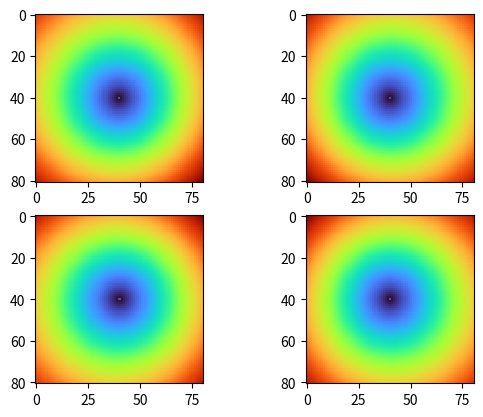
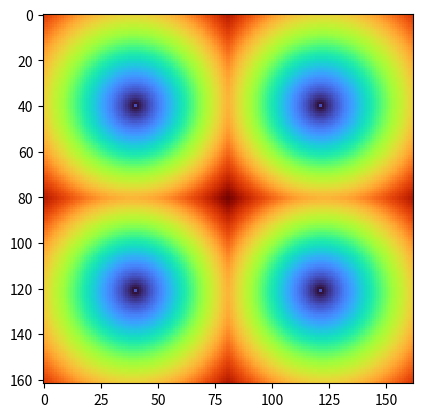

Source code (Python) for these figures, in order:
import math
import cmath
from scipy.special import jv
import matplotlib.pyplot as plt
from matplotlib.animation import FuncAnimation
r=39
a=0.25
z=8
E0=5
k=0.05
lambd=1000*10**-9
#centers=[[r/2,r/2],[r/2,-r/2],[-r/2,r/2],[-r/2,-r/2]]
centers=[[r/2,-r/2],[r/2,r/2],[-r/2,-r/2],[-r/2,r/2]]
def getc(x,y):
    return math.exp((k*((x*z)**2+(y*z)**2))/(2*z))/(lambd*z)


# def e(x,y,id):
#     val=math.sqrt(x**2+y**2)
#     return math.pi*a*a*getc(x,y)*E0*abs(complex(-k*(x*centers[id][0]+y*centers[id][1])))*2*jv(2, k*a*math.sqrt(x**2+y**2))/(val if val else 1)



def e(x,y,id):
    val=math.sqrt(x**2+y**2)
    return math.pi*a*a*getc(x,y)*E0*math.exp(-k*(x*centers[id][0]+y*centers[id][1]))*2*jv(2, k*a*(val if val!=0 else 0.08))/(val if val!=0 else 1)

def getarr(id):
    return [[e(i/1000,j/1000,id) for j in range (-40,41)] for i in range(40,-41,-1)]
fig, ax = plt.subplots(nrows=2, ncols=2)
fig2, ax2 = plt.subplots(nrows=1, ncols=1)

arr0=getarr(0)
arr1=getarr(1)
arr2=getarr(2)
arr3=getarr(3)
arrx=[arr0[i]+arr1[i] for i in range(len(arr0))]+[arr2[i]+arr3[i] for i in range(len(arr0))]
ax2.imshow(arrx, cmap='turbo', interpolation='nearest')

def update(frame):
    global k
    k+=0.05
    arr0=getarr(0)
    arr1=getarr(1)
    arr2=getarr(2)
    arr3=getarr(3)
    arrx=[arr0[i]+arr1[i] for i in range(len(arr0))]+[arr2[i]+arr3[i] for i in range(len(arr0))]
    ax2.imshow(arrx, cmap='turbo', interpolation='nearest')
    print(k)


animation = FuncAnimation(fig2, update, frames=range(100), interval=200)



c=0
for row in ax:
    for col in row:
        col.imshow(arr0 if c==0 else arr1 if c==1 else arr2 if c==2 else arr3, cmap='turbo', interpolation='nearest')
        c+=1

plt.show()